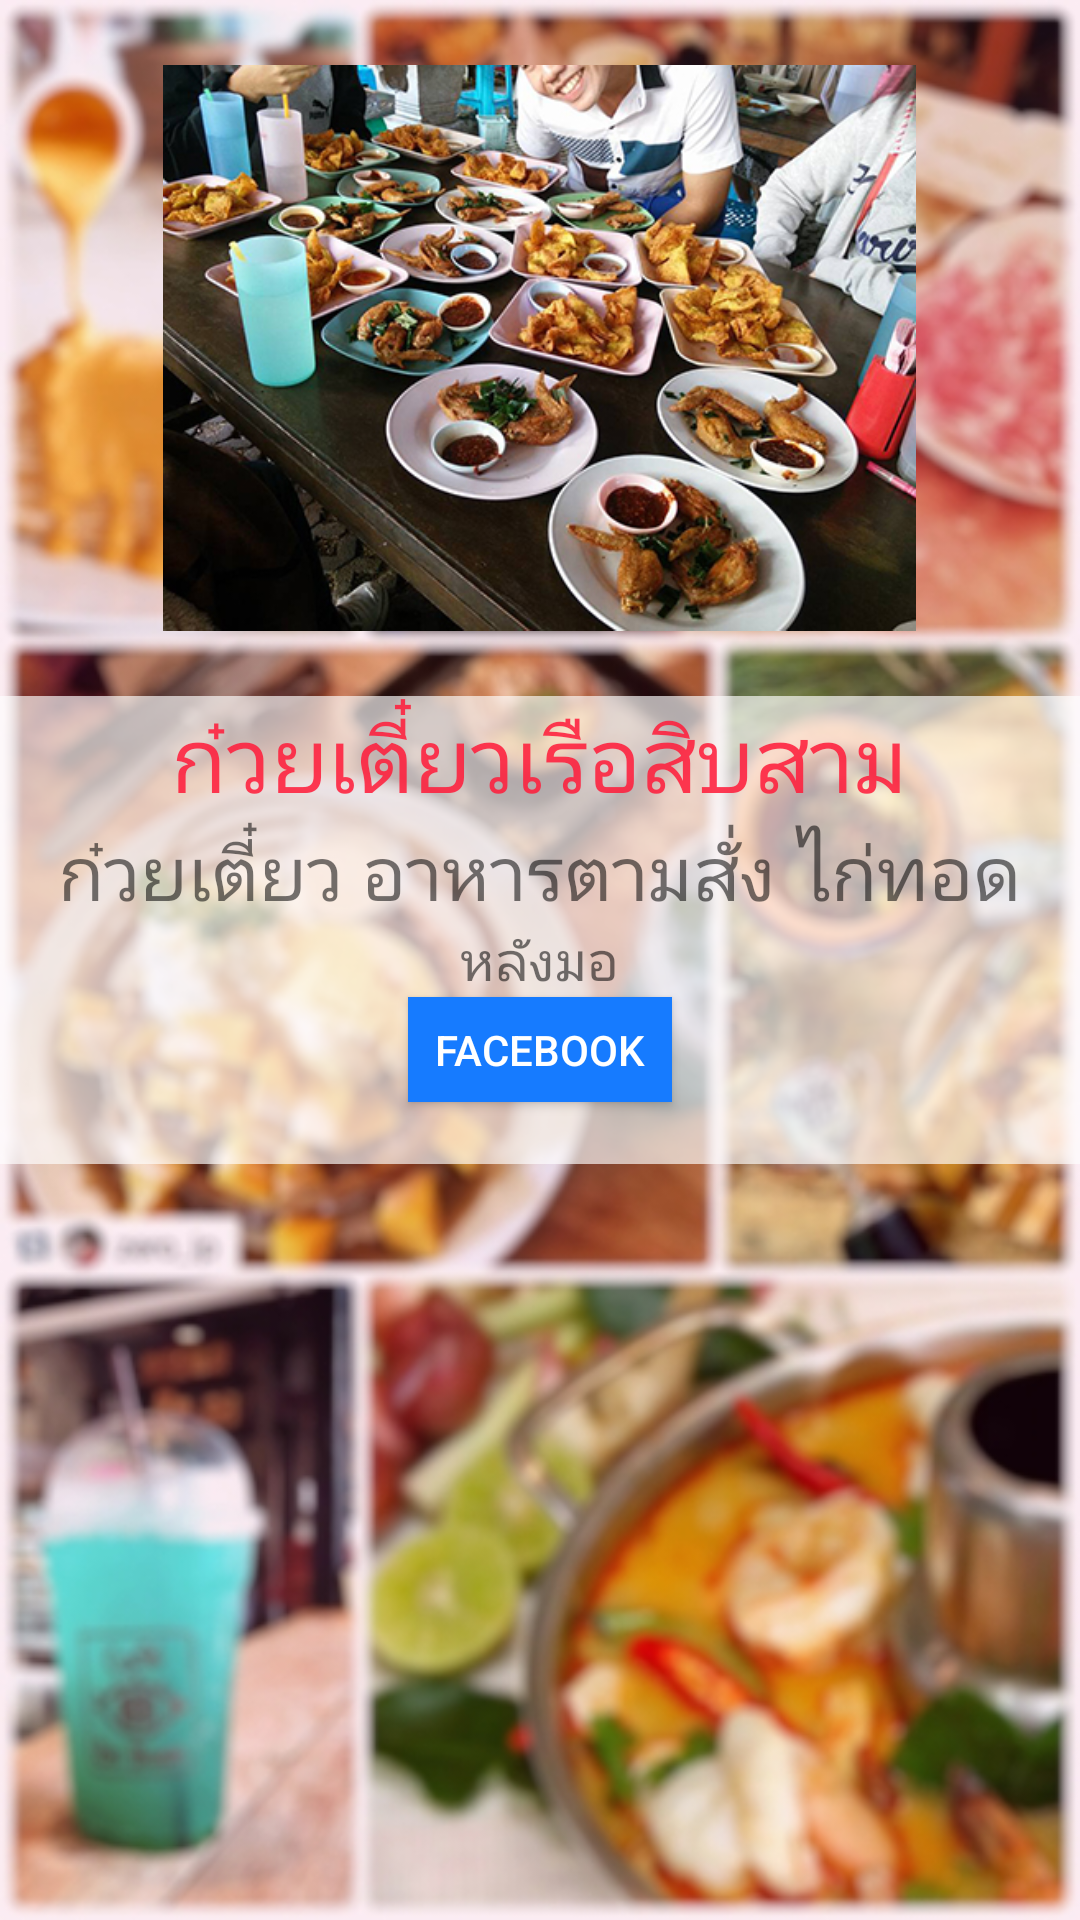

Here is an Android app screen rendered from its layout file. Give the layout XML and the strings, colors and styles it references.
<!-- AndroidManifest.xml: application theme AppTheme -->
<!-- res/layout/res12.xml -->
<?xml version="1.0" encoding="utf-8"?>
<LinearLayout xmlns:android="http://schemas.android.com/apk/res/android"
    android:orientation="vertical" android:layout_width="match_parent"
    android:layout_height="match_parent"
    android:background="@drawable/test"
    android:weightSum="1">

    <ImageView
        android:layout_width="251dp"
        android:layout_height="216dp"
        android:id="@+id/imageView4"
        android:src="@drawable/rac13"
        android:layout_gravity="center_horizontal"
        android:layout_weight="0.06" />

    <LinearLayout
        android:orientation="vertical"
        android:layout_width="match_parent"
        android:layout_height="156dp"
        android:background="#a8ffffff">

        <TextView
            android:layout_width="wrap_content"
            android:layout_height="wrap_content"
            android:text="ก๋วยเตี๋ยวเรือสิบสาม"
            android:id="@+id/textView5"
            android:layout_gravity="center_horizontal"
            android:textSize="30dp"
            android:textColor="#dffe1e3c" />

        <TextView
            android:layout_width="wrap_content"
            android:layout_height="wrap_content"
            android:text="ก๋วยเตี๋ยว อาหารตามสั่ง ไก่ทอด"
            android:id="@+id/textView6"
            android:layout_gravity="center_horizontal"
            android:textSize="25dp" />

        <TextView
            android:layout_width="wrap_content"
            android:layout_height="wrap_content"
            android:text="หลังมอ"
            android:id="@+id/textView7"
            android:layout_gravity="center_horizontal"
            android:textSize="18dp" />
        <Button
            android:layout_width="wrap_content"
            android:layout_height="35dp"
            android:text="Facebook"
            android:id="@+id/button"
            android:layout_gravity="center_horizontal"
            android:background="#167bff"
            android:textColor="#ffffff" />
    </LinearLayout>

</LinearLayout>
<!-- resources referenced by this layout -->
<resources>
  <!-- drawable rac13: jpg bitmap (drawable, 211848 bytes) -->
  <!-- drawable test: jpg bitmap (drawable, 169781 bytes) -->
  <style name="AppTheme" parent="Theme.AppCompat.Light.DarkActionBar">
          
          <item name="colorPrimary">@color/colorPrimary</item>
          <item name="colorPrimaryDark">@color/colorPrimaryDark</item>
          <item name="colorAccent">@color/colorAccent</item>
      </style>
  <color name="colorPrimary">#3F51B5</color>
  <color name="colorPrimaryDark">#303F9F</color>
  <color name="colorAccent">#b2ffffff</color>
</resources>
